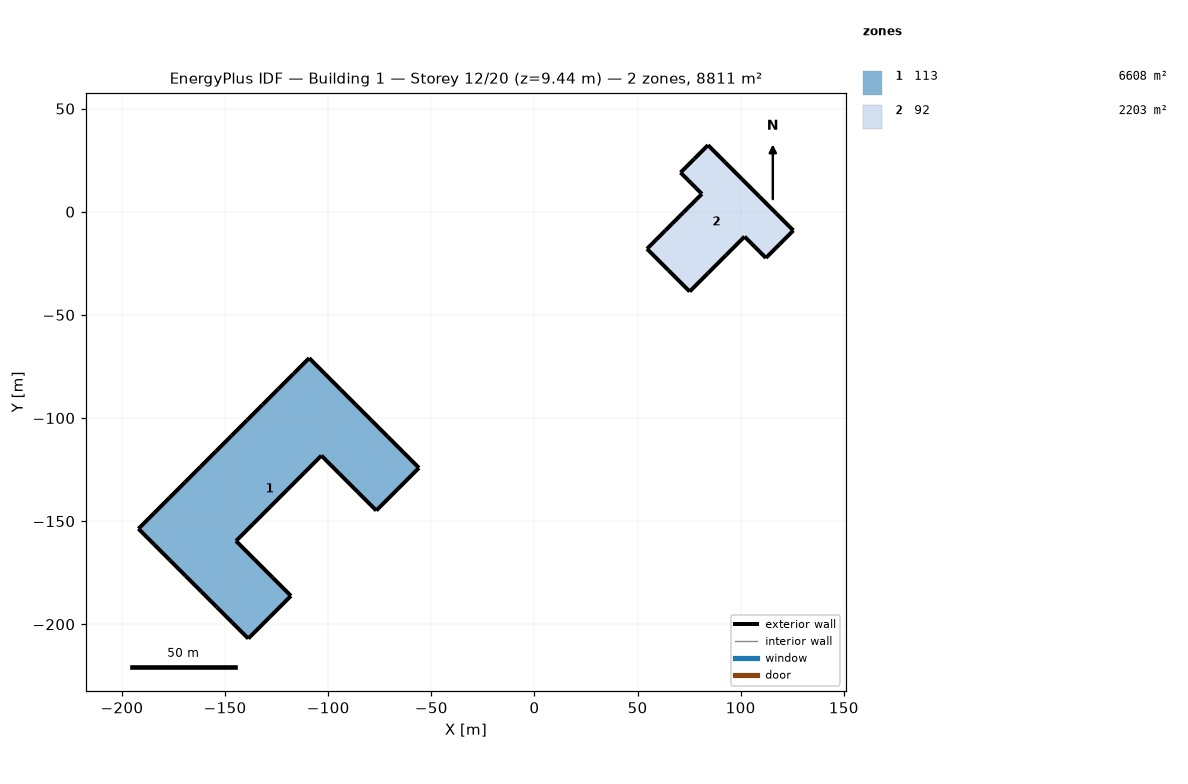
=== STOREY PLAN SPEC (per zone: floor XY polygon, exterior-wall plan segments, windows/doors) ===
zone 1: 113  (6608.2 m²)
  floor: (-55.99, -124.17) (-66.33, -134.51) (-76.68, -144.86) (-85.55, -135.98) (-94.43, -127.11) (-103.30, -118.24) (-111.58, -126.51) (-119.85, -134.79) (-128.13, -143.06) (-136.41, -151.34) (-144.68, -159.62) (-135.81, -168.49) (-126.93, -177.36) (-118.06, -186.24) (-128.41, -196.59) (-138.76, -206.93) (-146.36, -199.33) (-153.96, -191.73) (-161.57, -184.12) (-169.17, -176.52) (-176.78, -168.91) (-184.38, -161.31) (-191.99, -153.70) (-184.46, -146.18) (-176.94, -138.66) (-169.41, -131.13) (-161.89, -123.61) (-154.37, -116.08) (-146.84, -108.56) (-139.32, -101.03) (-131.79, -93.51) (-124.27, -85.99) (-116.74, -78.46) (-109.22, -70.94) (-101.62, -78.54) (-94.01, -86.15) (-86.41, -93.75) (-78.80, -101.35) (-71.20, -108.96) (-63.59, -116.56)
  exterior wall: (-66.33, -134.51) – (-55.99, -124.17)  [14.6 m]
  exterior wall: (-76.68, -144.86) – (-66.33, -134.51)  [14.6 m]
  exterior wall: (-85.55, -135.98) – (-76.68, -144.86)  [12.5 m]
  exterior wall: (-94.43, -127.11) – (-85.55, -135.98)  [12.5 m]
  exterior wall: (-103.30, -118.24) – (-94.43, -127.11)  [12.6 m]
  exterior wall: (-111.58, -126.51) – (-103.30, -118.24)  [11.7 m]
  exterior wall: (-119.85, -134.79) – (-111.58, -126.51)  [11.7 m]
  exterior wall: (-128.13, -143.06) – (-119.85, -134.79)  [11.7 m]
  exterior wall: (-136.41, -151.34) – (-128.13, -143.06)  [11.7 m]
  exterior wall: (-144.68, -159.62) – (-136.41, -151.34)  [11.7 m]
  exterior wall: (-135.81, -168.49) – (-144.68, -159.62)  [12.6 m]
  exterior wall: (-126.93, -177.36) – (-135.81, -168.49)  [12.5 m]
  exterior wall: (-118.06, -186.24) – (-126.93, -177.36)  [12.5 m]
  exterior wall: (-128.41, -196.59) – (-118.06, -186.24)  [14.6 m]
  exterior wall: (-138.76, -206.93) – (-128.41, -196.59)  [14.6 m]
  exterior wall: (-146.36, -199.33) – (-138.76, -206.93)  [10.8 m]
  exterior wall: (-153.96, -191.73) – (-146.36, -199.33)  [10.8 m]
  exterior wall: (-161.57, -184.12) – (-153.96, -191.73)  [10.8 m]
  exterior wall: (-169.17, -176.52) – (-161.57, -184.12)  [10.8 m]
  exterior wall: (-176.78, -168.91) – (-169.17, -176.52)  [10.8 m]
  exterior wall: (-184.38, -161.31) – (-176.78, -168.91)  [10.8 m]
  exterior wall: (-191.99, -153.70) – (-184.38, -161.31)  [10.8 m]
  exterior wall: (-184.46, -146.18) – (-191.99, -153.70)  [10.6 m]
  exterior wall: (-176.94, -138.66) – (-184.46, -146.18)  [10.6 m]
  exterior wall: (-169.41, -131.13) – (-176.94, -138.66)  [10.6 m]
  exterior wall: (-161.89, -123.61) – (-169.41, -131.13)  [10.6 m]
  exterior wall: (-154.37, -116.08) – (-161.89, -123.61)  [10.6 m]
  exterior wall: (-146.84, -108.56) – (-154.37, -116.08)  [10.6 m]
  exterior wall: (-139.32, -101.03) – (-146.84, -108.56)  [10.6 m]
  exterior wall: (-131.79, -93.51) – (-139.32, -101.03)  [10.6 m]
  exterior wall: (-124.27, -85.99) – (-131.79, -93.51)  [10.6 m]
  exterior wall: (-116.74, -78.46) – (-124.27, -85.99)  [10.6 m]
  exterior wall: (-109.22, -70.94) – (-116.74, -78.46)  [10.6 m]
  exterior wall: (-101.62, -78.54) – (-109.22, -70.94)  [10.8 m]
  exterior wall: (-94.01, -86.15) – (-101.62, -78.54)  [10.8 m]
  exterior wall: (-86.41, -93.75) – (-94.01, -86.15)  [10.8 m]
  exterior wall: (-78.80, -101.35) – (-86.41, -93.75)  [10.8 m]
  exterior wall: (-71.20, -108.96) – (-78.80, -101.35)  [10.8 m]
  exterior wall: (-63.59, -116.56) – (-71.20, -108.96)  [10.8 m]
  exterior wall: (-55.99, -124.17) – (-63.59, -116.56)  [10.8 m]
zone 2: 92  (2202.8 m²)
  floor: (84.16, 32.30) (92.44, 24.02) (100.71, 15.75) (108.99, 7.47) (117.26, -0.80) (125.54, -9.08) (118.89, -15.73) (112.23, -22.39) (107.06, -17.21) (101.89, -12.04) (93.01, -20.92) (84.14, -29.79) (75.27, -38.66) (64.92, -28.32) (54.58, -17.97) (63.45, -9.10) (72.32, -0.23) (81.20, 8.65) (76.02, 13.82) (70.85, 18.99) (77.51, 25.65)
  exterior wall: (92.44, 24.02) – (84.16, 32.30)  [11.7 m]
  exterior wall: (100.71, 15.75) – (92.44, 24.02)  [11.7 m]
  exterior wall: (108.99, 7.47) – (100.71, 15.75)  [11.7 m]
  exterior wall: (117.26, -0.80) – (108.99, 7.47)  [11.7 m]
  exterior wall: (125.54, -9.08) – (117.26, -0.80)  [11.7 m]
  exterior wall: (118.89, -15.73) – (125.54, -9.08)  [9.4 m]
  exterior wall: (112.23, -22.39) – (118.89, -15.73)  [9.4 m]
  exterior wall: (107.06, -17.21) – (112.23, -22.39)  [7.3 m]
  exterior wall: (101.89, -12.04) – (107.06, -17.21)  [7.3 m]
  exterior wall: (93.01, -20.92) – (101.89, -12.04)  [12.5 m]
  exterior wall: (84.14, -29.79) – (93.01, -20.92)  [12.5 m]
  exterior wall: (75.27, -38.66) – (84.14, -29.79)  [12.5 m]
  exterior wall: (64.92, -28.32) – (75.27, -38.66)  [14.6 m]
  exterior wall: (54.58, -17.97) – (64.92, -28.32)  [14.6 m]
  exterior wall: (63.45, -9.10) – (54.58, -17.97)  [12.5 m]
  exterior wall: (72.32, -0.23) – (63.45, -9.10)  [12.5 m]
  exterior wall: (81.20, 8.65) – (72.32, -0.23)  [12.5 m]
  exterior wall: (76.02, 13.82) – (81.20, 8.65)  [7.3 m]
  exterior wall: (70.85, 18.99) – (76.02, 13.82)  [7.3 m]
  exterior wall: (77.51, 25.65) – (70.85, 18.99)  [9.4 m]
  exterior wall: (84.16, 32.30) – (77.51, 25.65)  [9.4 m]

=== DERIVED (storey summary) ===
Building: Building 1
Storey: 12 of 20  (floor level z = 9.44 m)
Storey gross floor area: 8811.1 m²
Zones on this storey: 2
  - 113: floor 6608.2 m²; exterior wall 460.0 m (607.1 m²); WWR 0.0%
  - 92: floor 2202.8 m²; exterior wall 230.0 m (230.0 m²); WWR 0.0%
Zone adjacency: (none detected)